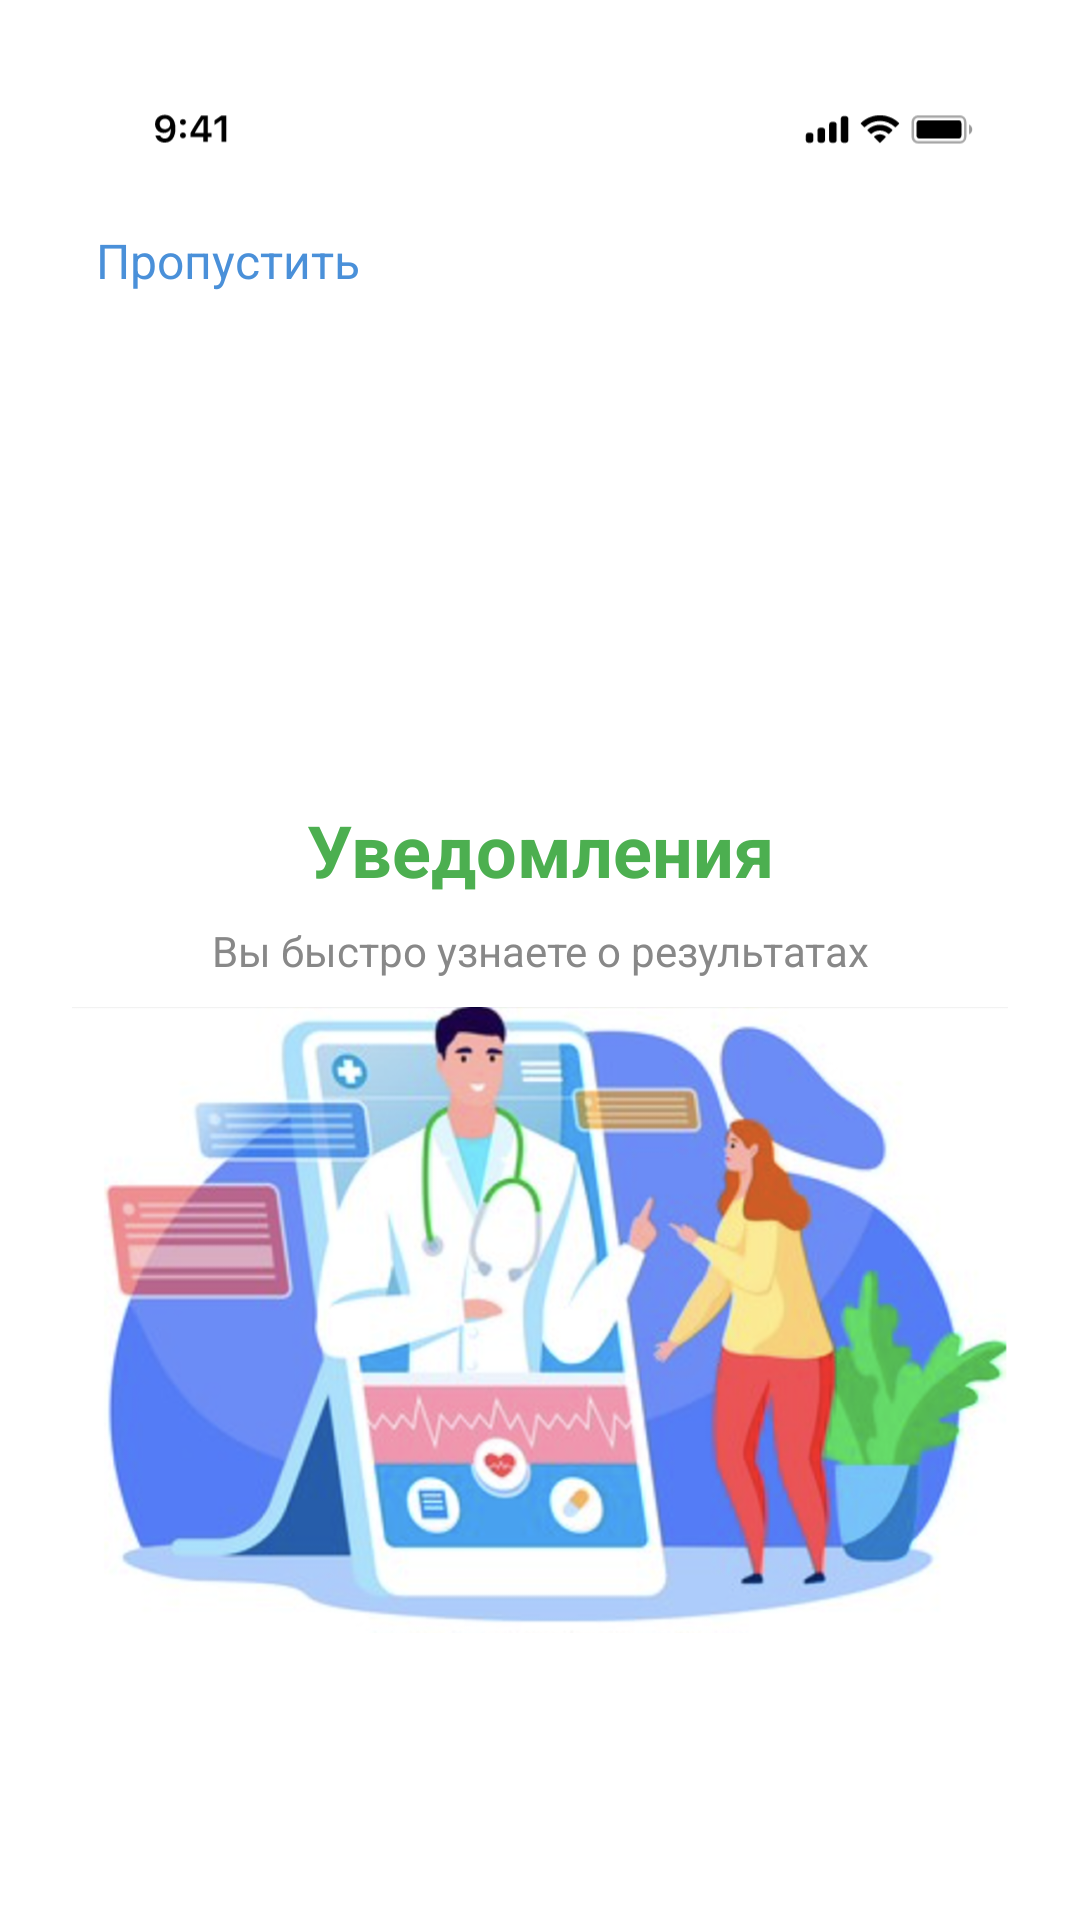

Android layout source for this screen:
<!-- AndroidManifest.xml: application theme Theme.PZ2326 -->
<!-- res/layout/fragment_onboarding2.xml -->
<?xml version="1.0" encoding="utf-8"?>
<androidx.constraintlayout.widget.ConstraintLayout
    xmlns:android="http://schemas.android.com/apk/res/android"
    xmlns:app="http://schemas.android.com/apk/res-auto"
    android:layout_width="match_parent"
    android:layout_height="match_parent"
    android:padding="24dp"
    android:background="@android:color/white">

    
    <ImageView
        android:id="@+id/iv_resource_default"
        android:layout_width="match_parent"
        android:layout_height="wrap_content"
        android:scaleType="fitStart"
        android:src="@drawable/resource_default"
        app:layout_constraintEnd_toEndOf="parent"
        app:layout_constraintStart_toStartOf="parent"
        app:layout_constraintTop_toTopOf="parent" />

    
    <TextView
        android:id="@+id/tv_skip"
        android:layout_width="wrap_content"
        android:layout_height="wrap_content"
        android:padding="8dp"
        android:text="Пропустить"
        android:textColor="#4A90D9"
        android:textSize="16sp"
        app:layout_constraintStart_toStartOf="parent"
        app:layout_constraintTop_toBottomOf="@id/iv_resource_default" />

    
    <ImageView
        android:id="@+id/iv_logo"
        android:layout_width="128dp"
        android:layout_height="143dp"
        android:src="@drawable/shape2"
        app:layout_constraintEnd_toEndOf="parent"
        app:layout_constraintTop_toBottomOf="@id/iv_resource_default"
        android:layout_marginTop="16dp" />

    
    <TextView
        android:id="@+id/tv_title"
        android:layout_width="wrap_content"
        android:layout_height="wrap_content"
        android:text="Уведомления"
        android:textColor="#4CAF50"
        android:textSize="24sp"
        android:textStyle="bold"
        android:layout_marginTop="40dp"
        app:layout_constraintTop_toBottomOf="@id/iv_logo"
        app:layout_constraintStart_toStartOf="parent"
        app:layout_constraintEnd_toEndOf="parent" />

    
    <TextView
        android:id="@+id/tv_subtitle"
        android:layout_width="wrap_content"
        android:layout_height="wrap_content"
        android:text="Вы быстро узнаете о результатах"
        android:textColor="#888888"
        android:textSize="14sp"
        android:gravity="center"
        android:layout_marginTop="8dp"
        app:layout_constraintTop_toBottomOf="@id/tv_title"
        app:layout_constraintStart_toStartOf="parent"
        app:layout_constraintEnd_toEndOf="parent" />

    
    <LinearLayout
        android:id="@+id/layout_dots"
        android:layout_width="wrap_content"
        android:layout_height="wrap_content"
        android:orientation="horizontal"
        android:layout_marginTop="40dp"
        app:layout_constraintTop_toBottomOf="@id/tv_subtitle"
        app:layout_constraintStart_toStartOf="parent"
        app:layout_constraintEnd_toEndOf="parent">

        
        <ImageView
            android:layout_width="98dp"
            android:layout_height="match_parent"
            android:src="@drawable/group21" />
    </LinearLayout>

    
    <ImageView
        android:id="@+id/iv_image"
        android:layout_width="352dp"
        android:layout_height="272dp"
        android:layout_marginBottom="40dp"
        android:scaleType="fitCenter"
        android:src="@drawable/katr"
        app:layout_constraintBottom_toBottomOf="parent"
        app:layout_constraintEnd_toEndOf="parent"
        app:layout_constraintStart_toStartOf="parent" />

</androidx.constraintlayout.widget.ConstraintLayout>
<!-- resources referenced by this layout -->
<resources>
  <!-- drawable group21 (drawable) -->
  <vector xmlns:android="http://schemas.android.com/apk/res/android"
      android:width="58dp"
      android:height="15dp"
      android:viewportWidth="58"
      android:viewportHeight="15">
    <path
        android:strokeWidth="1"
        android:pathData="M7.145,0.5C10.814,0.5 13.79,3.475 13.79,7.145C13.79,10.814 10.814,13.79 7.145,13.79C3.475,13.79 0.5,10.814 0.5,7.145C0.5,3.475 3.475,0.5 7.145,0.5Z"
        android:strokeAlpha="0.5"
        android:fillColor="#00000000"
        android:strokeColor="#57A9FF"
        android:fillAlpha="0.5"/>
    <path
        android:strokeWidth="1"
        android:pathData="M29,1.341C32.206,1.341 34.804,3.94 34.804,7.145C34.804,10.351 32.206,12.949 29,12.949C25.795,12.949 23.196,10.351 23.196,7.145C23.196,3.94 25.795,1.341 29,1.341Z"
        android:fillColor="#57A9FF"
        android:strokeColor="#57A9FF"/>
    <path
        android:strokeWidth="1"
        android:pathData="M50.855,0.5C54.524,0.5 57.5,3.475 57.5,7.145C57.5,10.814 54.525,13.79 50.855,13.79C47.185,13.79 44.21,10.814 44.21,7.145C44.21,3.475 47.185,0.5 50.855,0.5Z"
        android:strokeAlpha="0.5"
        android:fillColor="#00000000"
        android:strokeColor="#57A9FF"
        android:fillAlpha="0.5"/>
  </vector>
  <!-- drawable katr: png bitmap (drawable, 550451 bytes) -->
  <!-- drawable resource_default: vector/xml drawable (drawable, 4061 chars, omitted) -->
  <style name="Theme.PZ2326" parent="Base.Theme.PZ2326" />
  <style name="Base.Theme.PZ2326" parent="Theme.Material3.DayNight.NoActionBar">
          
          
      </style>
</resources>
